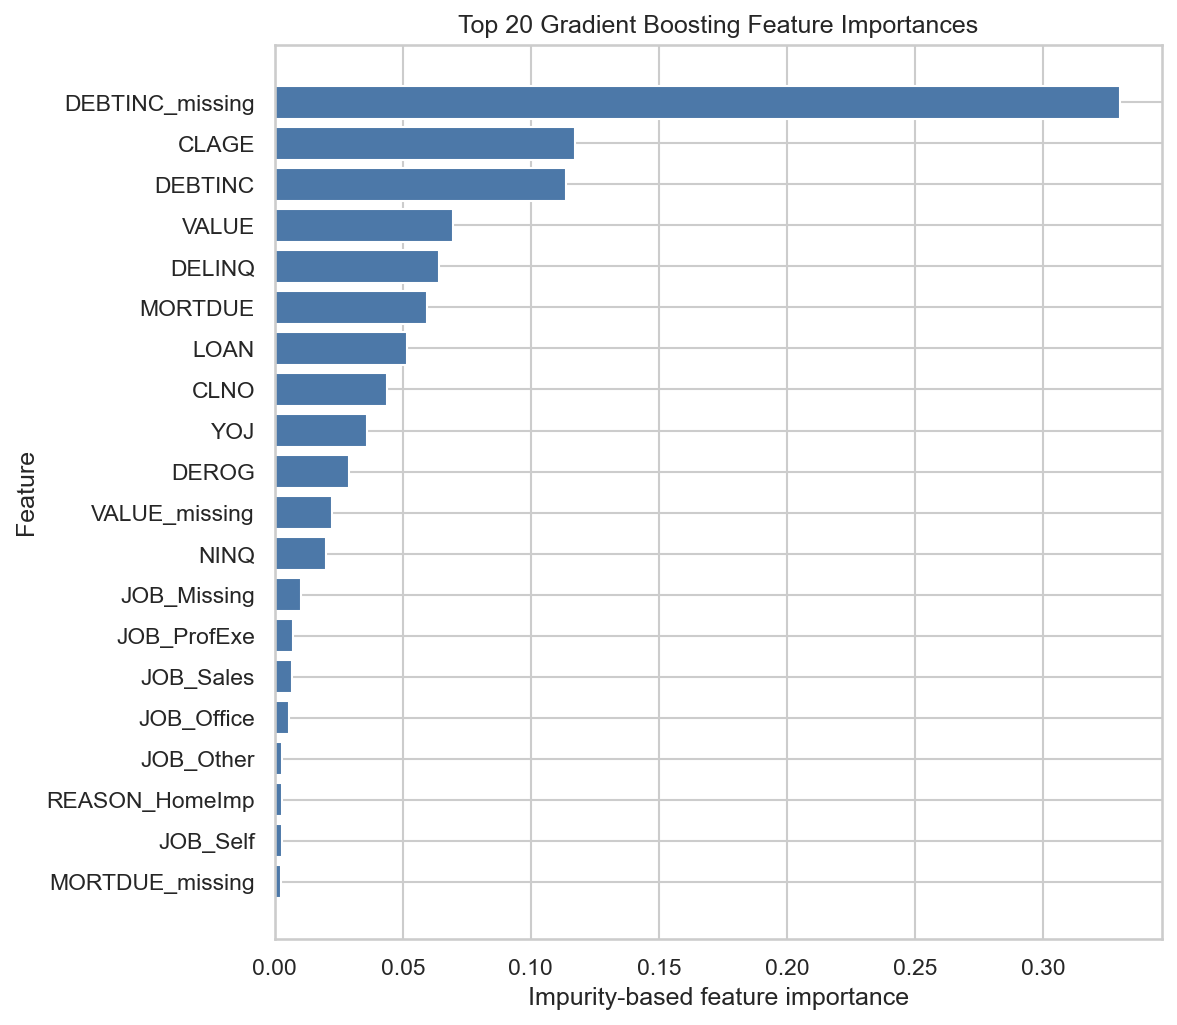

Data behind this chart, as committed beside it:
feature, importance
DEBTINC_missing, 0.33
CLAGE, 0.1171
DEBTINC, 0.1138
VALUE, 0.06969
DELINQ, 0.06414
MORTDUE, 0.0596
LOAN, 0.05167
CLNO, 0.04394
YOJ, 0.03622
DEROG, 0.02894
VALUE_missing, 0.02227
NINQ, 0.01983
JOB_Missing, 0.01019
JOB_ProfExe, 0.006946
JOB_Sales, 0.006663
JOB_Office, 0.005636
JOB_Other, 0.003
REASON_HomeImp, 0.002835
JOB_Self, 0.002789
MORTDUE_missing, 0.002459
REASON_Missing, 0.002303
